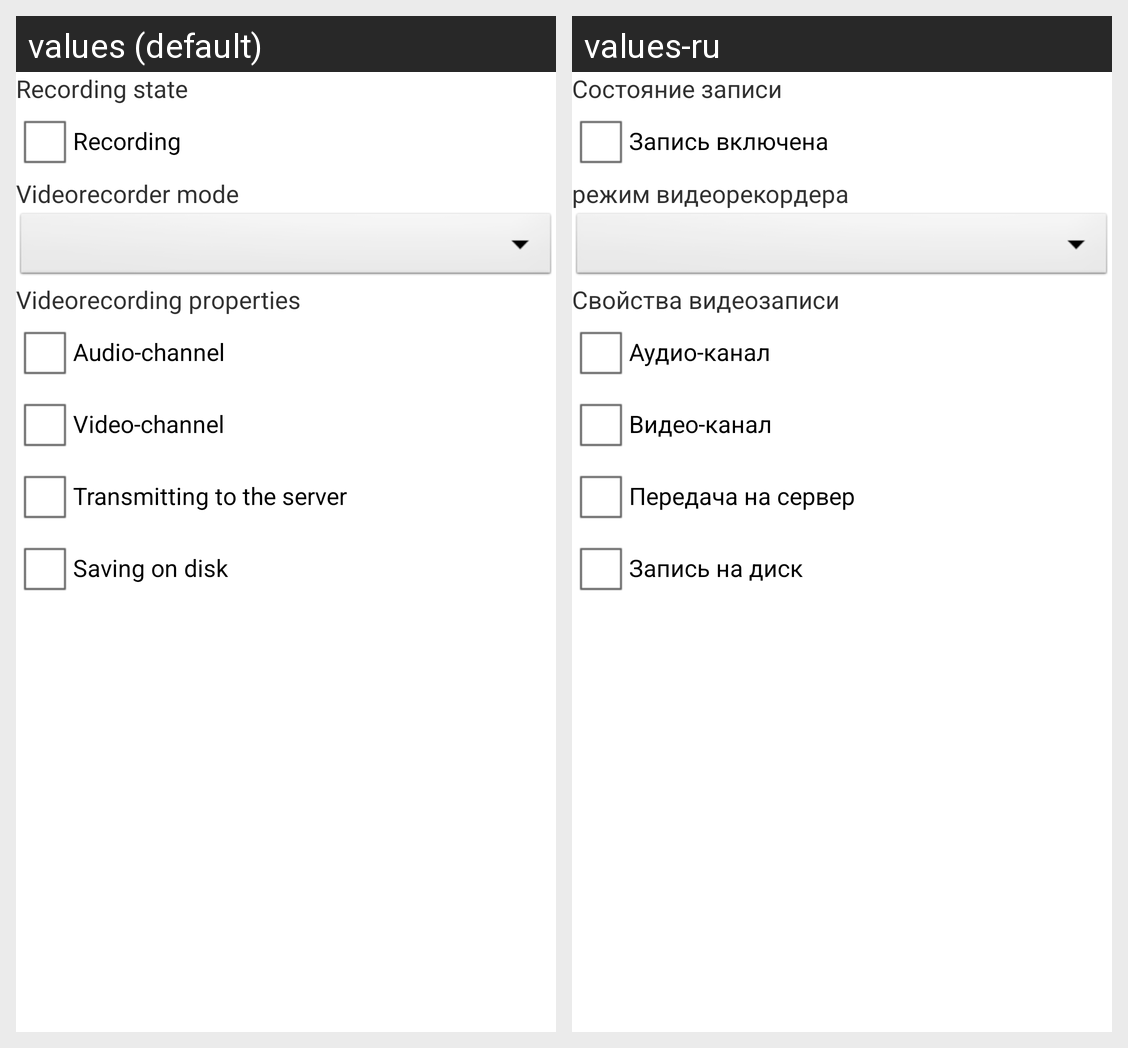

The same Android screen rendered under two of its app's locales, left to right. List the strings drawn on it with the default value and each locale's translation.
Android screen res/layout/video_recorder_props_panel.xml rendered under 2 locales, left to right: values (default), values-ru. Device: Nexus 5 (rendered at 1080×1920; each locale shown at half size, 540×960, under a caption strip naming it); theme Theme.Base.
Strings drawn on this screen, with the default value and each locale's value (text and hints the layout hard-codes, and strings that could not be matched under every locale, appear in the picture but are not listed):

SVRStatus
  values: Recording state
  values-ru: Состояние записи

SRecordIsOn
  values: Recording
  values-ru: Запись включена

SVRMode
  values: Videorecorder mode
  values-ru: режим видеорекордера

SVRProperties
  values: Videorecording properties
  values-ru: Свойства видеозаписи

VRAudioChannel
  values: Audio-channel
  values-ru: Аудио-канал

SVRVideoChannel
  values: Video-channel
  values-ru: Видео-канал

STransmissionToServer
  values: Transmitting to the server
  values-ru: Передача на сервер

SSavingToTheDisk
  values: Saving on disk
  values-ru: Запись на диск
